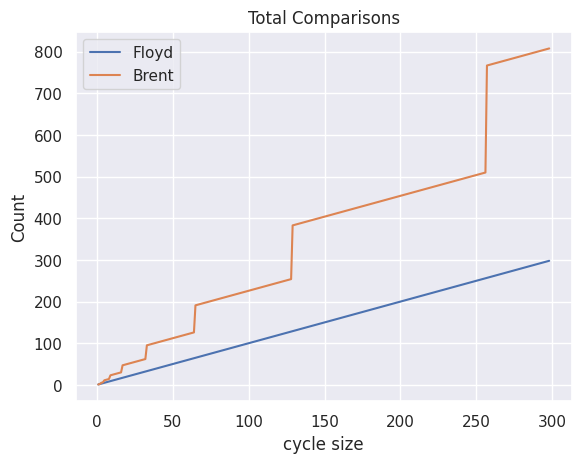

This figure's Python source: (Note: this script raises an exception after producing the figure.)
#!/usr/bin/env python3
import numpy as np
from warnings import simplefilter
import matplotlib.pyplot as plt
from matplotlib.ticker import FuncFormatter
import seaborn as sns
sns.set()


SHOW_PLOT = False

# create a node type that can be used for a linked list
class Node:
    def __init__(self, data):
        self.data = data
        self.next = None

# create a linked list
class LinkedList:
    def __init__(self):
        self.head = None
        self.floyd_comparison_count = 0
        self.floyd_next_count = 0
        self.brent_comparison_count = 0
        self.brent_next_count = 0

    # add a new node to the linked list
    def append(self, data):
        new_node = Node(data)
        if self.head is None:
            self.head = new_node
            return
        last_node = self.head
        while last_node.next:
            last_node = last_node.next
        last_node.next = new_node

    # add a cycle from the last node to the first node
    def add_cycle(self):
        last_node = self.head
        while last_node.next:
            last_node = last_node.next
        last_node.next = self.head

    # print the linked list
    def print_list(self):
        cur_node = self.head
        while cur_node:
            print(cur_node.data, end=' ')
            cur_node = cur_node.next
        print()

    # detect a cycle in the linked list with floys algorithm
    def detect_cycle_floyd(self):
        slow = self.head
        fast = self.head
        while fast and fast.next:
            slow = slow.next
            fast = fast.next.next
            self.floyd_next_count += 3
            self.floyd_comparison_count += 1
            if slow == fast:
                return True
        return False

    # detect a cycle in the linked list with brent's algorithm
    def detect_cycle_brent(self):
        power = lam = 1
        tortoise = self.head
        hare = self.head
        while True and hare.next:
            if power == lam:
                tortoise = hare
                power *= 2
                lam = 0
            hare = hare.next
            lam += 1
            self.brent_comparison_count += 1
            self.brent_next_count += 1
            if tortoise == hare:
                return True
        return False

# for the range of n, create a linked list with a cycle and detect the cycle with floyd's and brent's algorithm
# then report the number of comparisons and next operations for each algorithm
def compare_algorithms(n):
    floyd_comparison = []
    floyd_next = []
    brent_comparison = []
    brent_next = []
    for i in range(2, n):
        ll = LinkedList()
        for j in range(1, i):
            ll.append(j)
        ll.add_cycle()
        ll.detect_cycle_floyd()
        floyd_comparison.append(ll.floyd_comparison_count)
        floyd_next.append(ll.floyd_next_count)
        ll.detect_cycle_brent()
        brent_comparison.append(ll.brent_comparison_count)
        brent_next.append(ll.brent_next_count)
    return floyd_comparison, floyd_next, brent_comparison, brent_next

   # create a linked list of 10 nodes with a cycle
def main():
    print('Detecting a cycle in a linked list')
    ll = LinkedList()
    for i in range(1, 11):
        ll.append(i)
    ll.print_list()
    ll.add_cycle()
    print(ll.detect_cycle_floyd())
    print(ll.detect_cycle_brent())
    print('Floyd comparison count:', ll.floyd_comparison_count)
    print('Brent comparison count:', ll.brent_comparison_count)
    print('Floyd next count:', ll.floyd_next_count)
    print('Brent next count:', ll.brent_next_count)

    # compare the two algorithms for a range of n
    n = 300
    floyd_comparison, floyd_next, brent_comparison, brent_next = compare_algorithms(n)

    # plot the number of comparisons for each algorithm
    x = np.arange(1, n-1)
    fig, ax = plt.subplots()
    ax.plot(x, floyd_comparison, label='Floyd')
    ax.plot(x, brent_comparison, label='Brent')
    ax.set_xlabel('cycle size')
    ax.set_ylabel('Count')
    ax.set_title('Total Comparisons')
    ax.legend()
    # add a vertical line at every power of two
    # for i in range(1, 9):
    #     ax.axvline(x=2**i, color='grey', linestyle='--')
    plt.savefig('../static/images/cycles/cycles_comparisons.png')
    if SHOW_PLOT:
        plt.show()

    # plot the number of next operations for each algorithm
    fig, ax = plt.subplots()
    ax.plot(x, floyd_next, label='Floyd')
    ax.plot(x, brent_next, label='Brent')
    ax.set_xlabel('cycle size')
    ax.set_ylabel('Count')
    ax.set_title('Total Next() calls')
    ax.legend()
    # for i in range(1, 9):
    #     ax.axvline(x=2**i, color='grey', linestyle='--')
    plt.savefig('../static/images/cycles/cycles_nexts.png')
    if SHOW_PLOT:
        plt.show()


if __name__ == '__main__':
    main()
